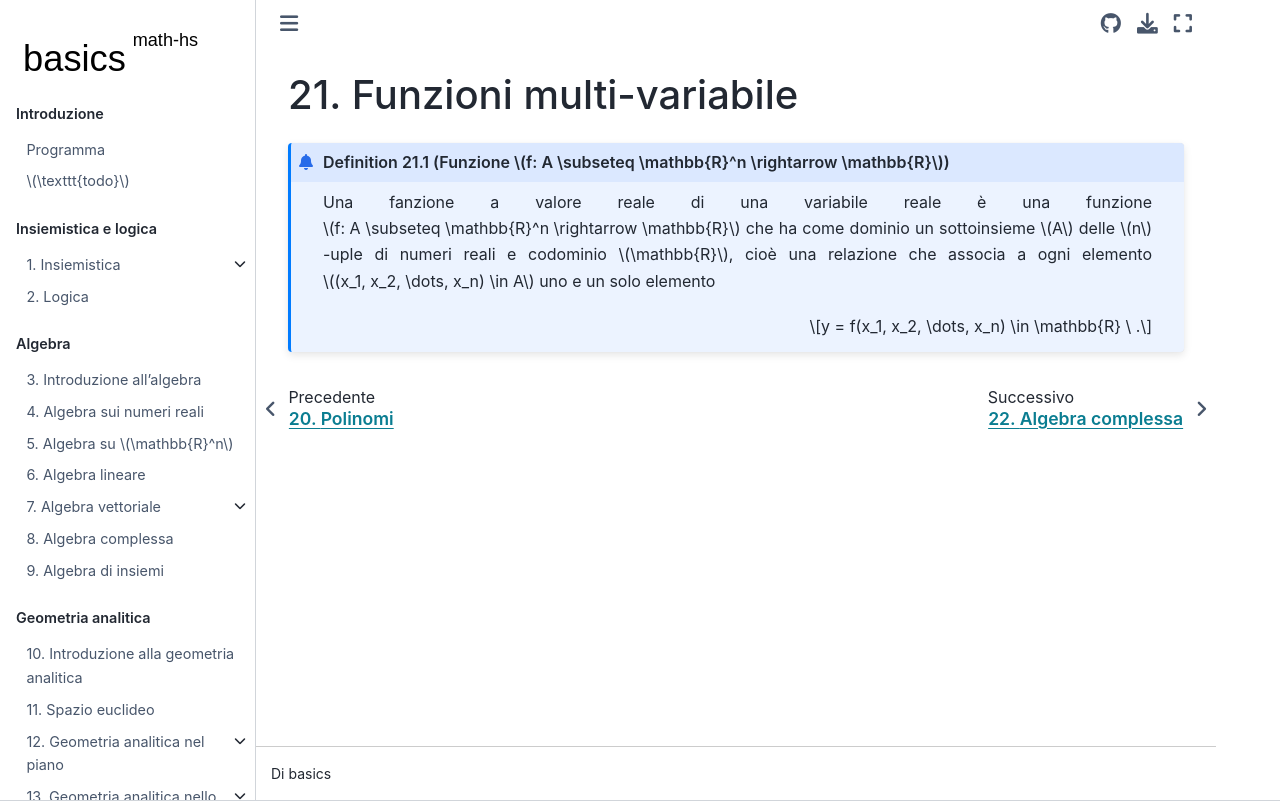

repository: Basics2022/bbooks-math-miscellanea-hs · page: ch/precalculus/multivariable-real-fun.html · generator: jekyll

<!--
```{article-info}
:author: basics
:date: "{sub-ref}`today`"
:read-time: "{sub-ref}`wordcount-minutes` min read"
```
-->

(math-hs:precalculus:multivariable-real-fun)=
# Funzioni multi-variabile

```{prf:definition} Funzione $f: A \subseteq \mathbb{R}^n \rightarrow \mathbb{R}$
:label: precalculus-multivar-fun

Una fanzione a valore reale di una variabile reale è una funzione $f: A \subseteq \mathbb{R}^n \rightarrow \mathbb{R}$ che ha come dominio un sottoinsieme $A$ delle $n$-uple di numeri reali e codominio $\mathbb{R}$, cioè una relazione che associa a ogni elemento $(x_1, x_2, \dots, x_n) \in A$ uno e un solo elemento

$$y = f(x_1, x_2, \dots, x_n) \in \mathbb{R} \ .$$

```
